Dataset: classification (GitHub, Khanhdinh349/NCKH-NewWave). Classes: BLB, brown spot, healthy, leaf blast.

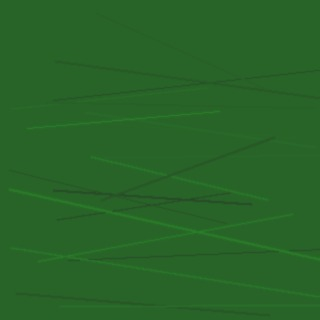
Label: healthy

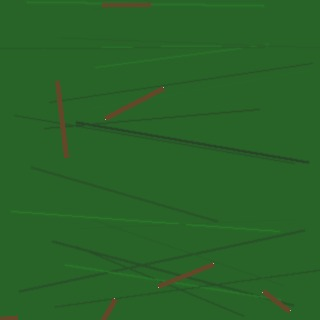
Label: leaf blast

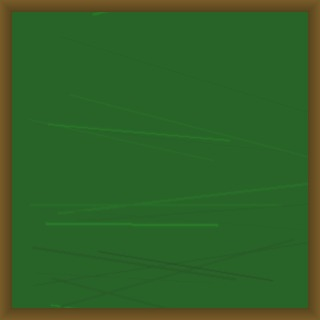
Label: BLB

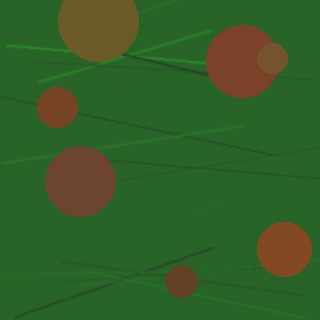
Label: brown spot

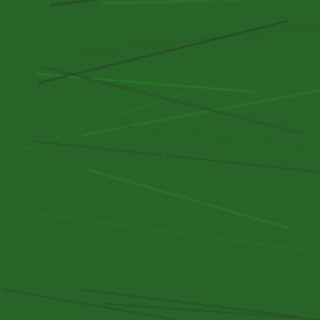
Label: healthy

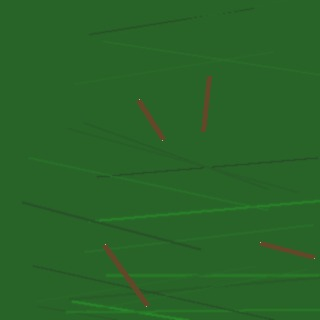
Label: leaf blast
